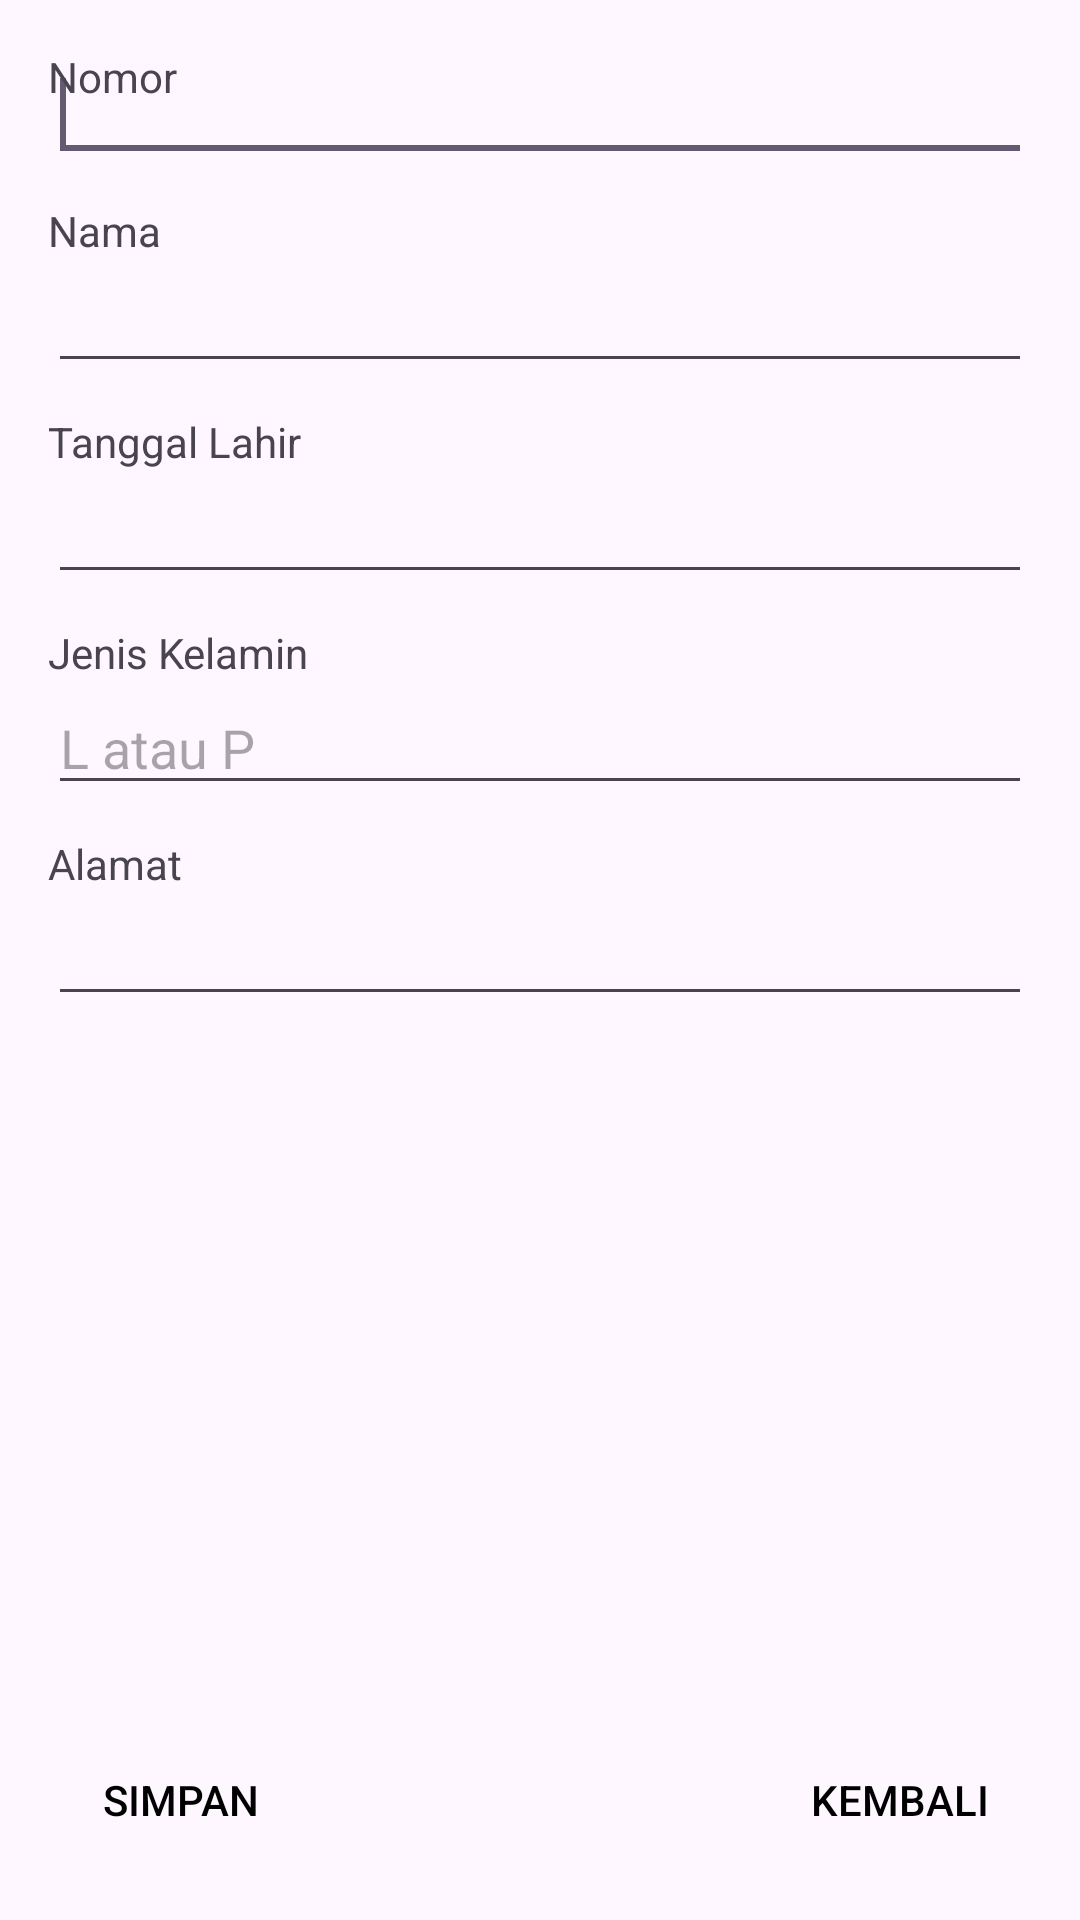

Here is an Android app screen rendered from its layout file. Give the layout XML and the strings, colors and styles it references.
<!-- AndroidManifest.xml: application theme Theme.TugasBKPM -->
<!-- res/layout/acara28_buat_biodata.xml -->
<?xml version="1.0" encoding="utf-8"?>
<RelativeLayout xmlns:android="http://schemas.android.com/apk/res/android"
    xmlns:tools="http://schemas.android.com/tools"
    android:layout_width="match_parent"
    android:layout_height="match_parent"
    android:paddingBottom="16dp"
    android:paddingLeft="16dp"
    android:paddingRight="16dp"
    android:paddingTop="16dp"
    tools:context=".acara28.BuatBiodata">

    <EditText
        android:id="@+id/editText"
        android:layout_width="match_parent"
        android:layout_height="wrap_content"
        android:layout_alignLeft="@+id/textView1"
        android:inputType="number"
        android:maxLength="10">
        <requestFocus/>
    </EditText>

    <TextView
        android:id="@+id/textView1"
        android:layout_width="wrap_content"
        android:layout_height="wrap_content"
        android:layout_alignParentLeft="true"
        android:layout_alignParentTop="true"
        android:text="Nomor"/>
    <TextView
        android:id="@id/textView2"
        android:layout_width="wrap_content"
        android:layout_height="wrap_content"
        android:layout_alignLeft="@id/editText"
        android:layout_below="@+id/editText"
        android:layout_marginTop="10dp"
        android:text="Nama"/>
    <EditText
        android:id="@+id/editText2"
        android:layout_width="match_parent"
        android:layout_height="wrap_content"
        android:layout_alignLeft="@id/editText2"
        android:layout_below="@+id/textView2"
        android:inputType="text"
        android:maxLength="20"/>

    <TextView
        android:id="@+id/textView3"
        android:layout_width="wrap_content"
        android:layout_height="wrap_content"
        android:layout_alignLeft="@id/editText2"
        android:layout_below="@+id/editText2"
        android:layout_marginTop="10dp"
        android:text="Tanggal Lahir" />

    <EditText
        android:id="@+id/editText3"
        android:layout_width="match_parent"
        android:layout_height="wrap_content"
        android:layout_alignLeft="@+id/textView3"
        android:layout_below="@+id/textView3"
        android:inputType="date" />

    <TextView
        android:id="@+id/textView4"
        android:layout_width="wrap_content"
        android:layout_height="wrap_content"
        android:layout_alignLeft="@+id/editText3"
        android:layout_below="@+id/editText3"
        android:layout_marginTop="10dp"
        android:text="Jenis Kelamin" />

    <EditText
        android:id="@+id/editText4"
        android:layout_width="match_parent"
        android:layout_height="wrap_content"
        android:layout_alignLeft="@+id/textView4"
        android:layout_below="@+id/textView4"
        android:inputType="text"
        android:maxLength="1"
        android:hint="L atau P" />

    <TextView
        android:id="@+id/textView5"
        android:layout_width="wrap_content"
        android:layout_height="wrap_content"
        android:layout_alignLeft="@+id/editText4"
        android:layout_below="@+id/editText4"
        android:layout_marginTop="10dp"
        android:text="Alamat" />

    <EditText
        android:id="@+id/editText5"
        android:layout_width="match_parent"
        android:layout_height="wrap_content"
        android:layout_alignLeft="@+id/textView5"
        android:layout_below="@+id/textView5"
        android:maxLength="100"
        android:inputType="text" />
    <Button
        android:id="@+id/button1"
        android:layout_width="wrap_content"
        android:layout_height="wrap_content"
        android:layout_alignLeft="@+id/editText5"
        android:layout_alignParentBottom="true"
        style="?android:attr/borderlessButtonStyle"
        android:text="Simpan"
        android:textColor="@color/black"/>
    <Button
        android:id="@id/button2"
        android:layout_width="wrap_content"
        android:layout_height="wrap_content"
        android:text="Kembali"
        android:textColor="@color/black"
        style="?android:attr/borderlessButtonStyle"
        android:layout_alignParentBottom="true"
        android:layout_alignRight="@+id/editText5"
        android:layout_alignEnd="@id/editText5"/>

</RelativeLayout>
<!-- resources referenced by this layout -->
<resources>
  <color name="black">#000</color>
  <style name="Theme.TugasBKPM" parent="Theme.Material3.Light.NoActionBar">
  
          <item name="colorPrimary">@color/colorPrimary</item>
          <item name="colorPrimaryVariant">@color/colorPrimaryDark</item>
          <item name="colorOnPrimary">@color/colorAccent</item>
      </style>
  <color name="colorPrimary">#F50057</color>
  <color name="colorPrimaryDark">#C51165</color>
  <color name="colorAccent">#FFFFFF</color>
</resources>
